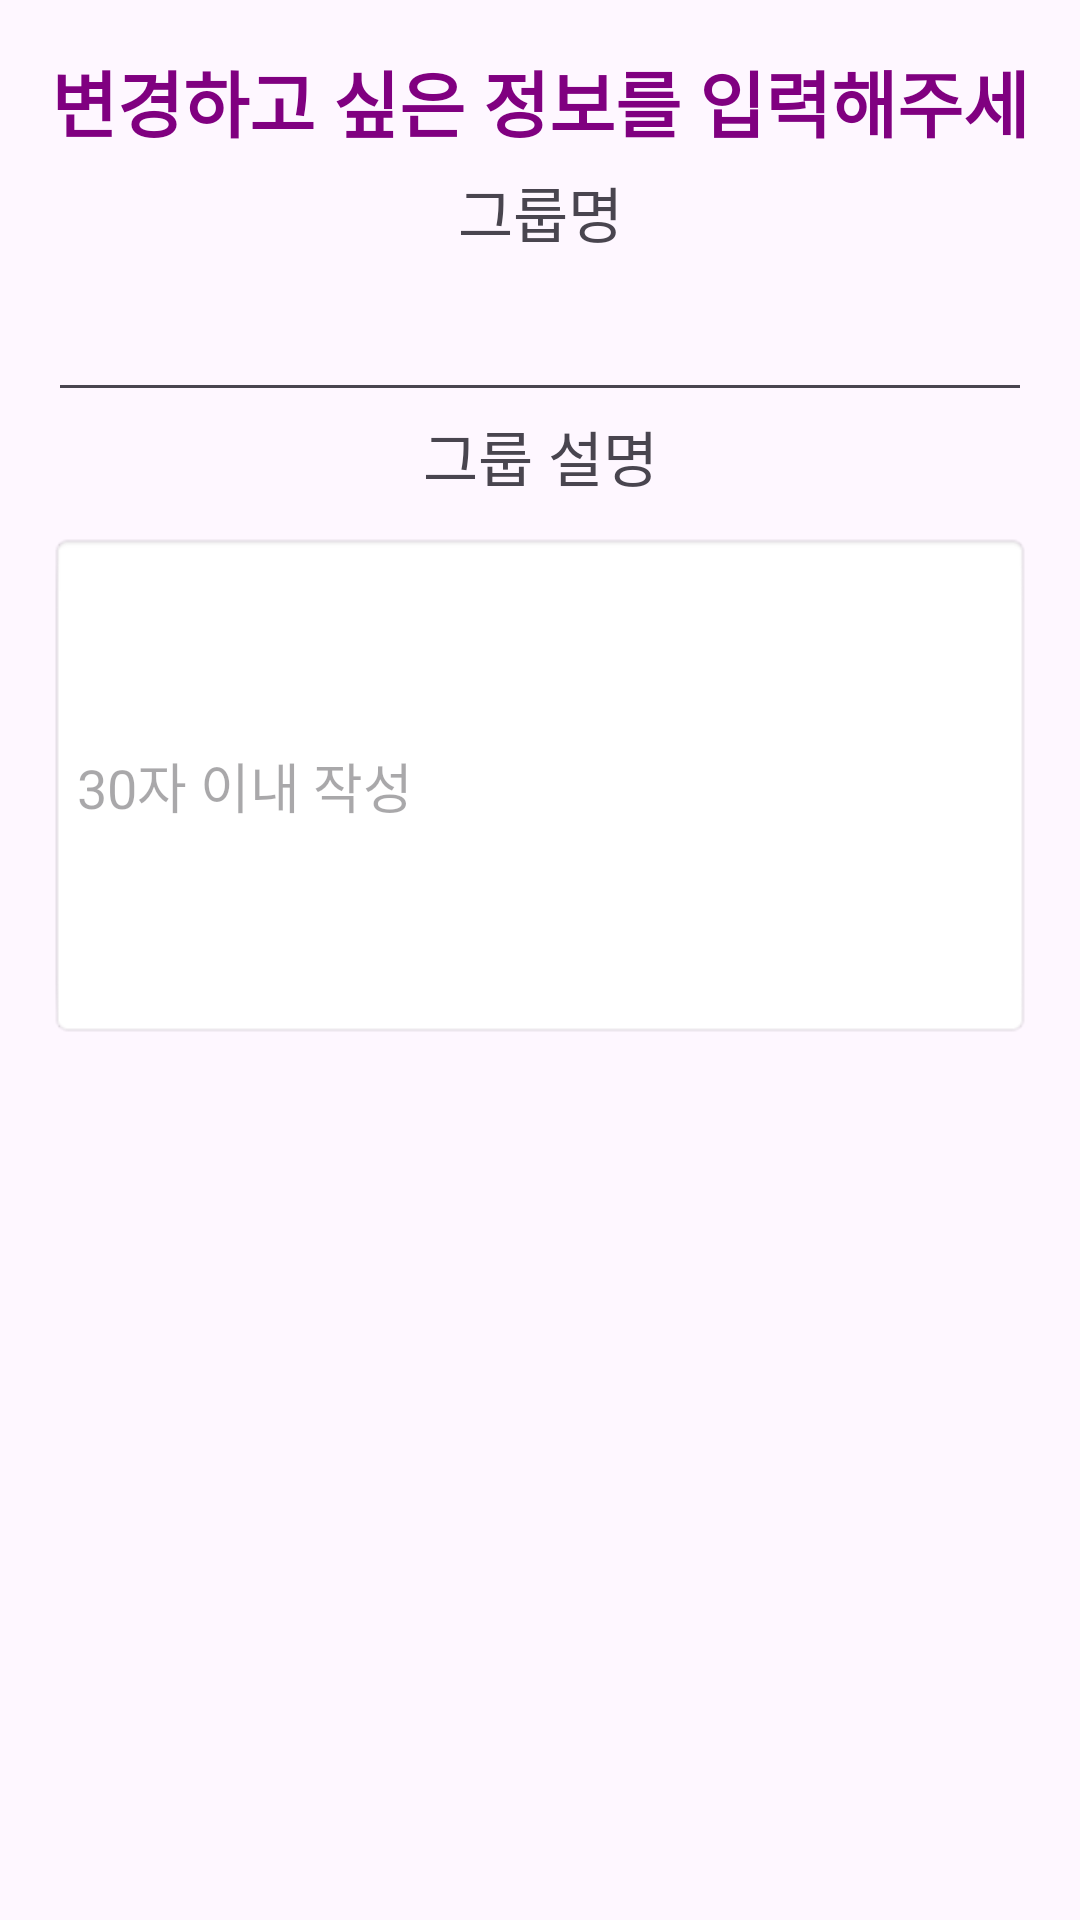

Layout XML and referenced resources for this Android screen:
<!-- AndroidManifest.xml: application theme Theme.SoundWatch -->
<!-- res/layout/dialog_change_group.xml -->
<?xml version="1.0" encoding="utf-8"?>
<LinearLayout xmlns:android="http://schemas.android.com/apk/res/android"
    android:layout_width="match_parent"
    android:layout_height="wrap_content"
    android:orientation="vertical"
    android:padding="16dp">

    <TextView
        android:layout_width="match_parent"
        android:layout_height="40dp"
        android:textAlignment="center"
        android:textSize="24dp"
        android:textStyle="bold"
        android:textColor="#800080"
        android:text="변경하고 싶은 정보를 입력해주세요."/>

    <TextView
        android:layout_width="match_parent"
        android:layout_height="40dp"
        android:textAlignment="center"
        android:textSize="20dp"
        android:text="그룹명"/>

    <EditText
        android:id="@+id/edtGroupName"
        android:layout_width="match_parent"
        android:layout_height="wrap_content"
        android:hint="" />

    <TextView
        android:layout_width="match_parent"
        android:layout_height="40dp"
        android:textAlignment="center"
        android:textSize="20dp"
        android:text="그룹 설명"/>

    <EditText
        android:id="@+id/edtGroupDesc"
        android:layout_width="match_parent"
        android:layout_height="169dp"
        android:hint="30자 이내 작성"
        android:maxLength="30"
        android:background="@android:drawable/editbox_background_normal" />


</LinearLayout>
<!-- resources referenced by this layout -->
<resources>
  <style name="Theme.SoundWatch" parent="Base.Theme.SoundWatch" />
  <style name="Base.Theme.SoundWatch" parent="Theme.Material3.DayNight.NoActionBar">
          
          
      </style>
</resources>
